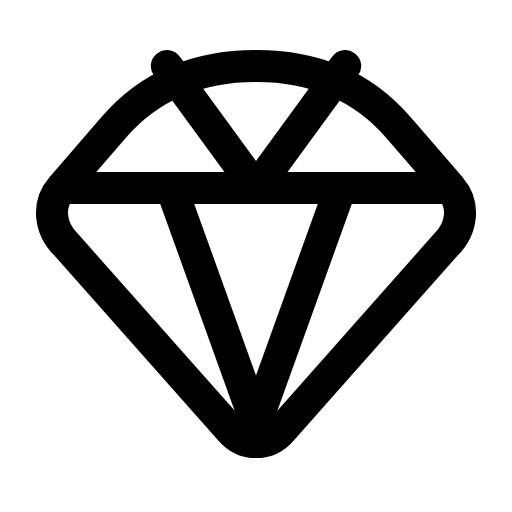
t = 0.00 s
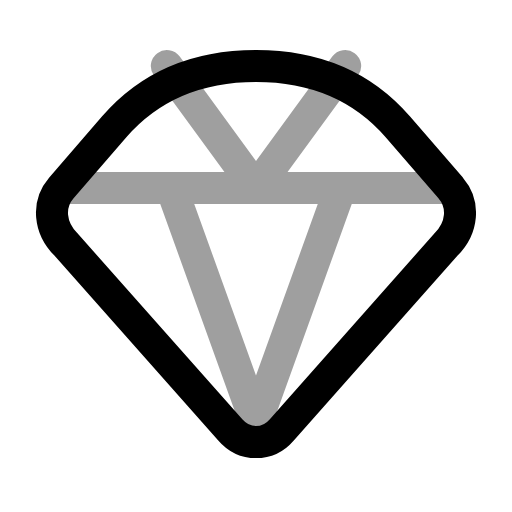
t = 0.26 s
t = 0.50 s: frame unchanged from t = 0.00 s, image omitted
t = 0.78 s: frame unchanged from t = 0.00 s, image omitted
t = 1.06 s: frame unchanged from t = 0.00 s, image omitted
t = 1.33 s: frame unchanged from t = 0.00 s, image omitted

The animated SVG that drew these frames (rendered in a browser with its animation timeline set to each time). Animation: 1 SMIL element (animate=1); one cycle of 1.60 s, repeats indefinitely.

<svg xmlns="http://www.w3.org/2000/svg" width="24" height="24" viewBox="0 0 24 24" fill="none"><g transform="translate(-1.2 -0.644) scale(1.1)"><path stroke="currentColor" stroke-width="1.364" stroke-linecap="round" stroke-linejoin="round" fill="none" d="M20.3 8.6C20.9 9.3 20.8 10.3 20.1 11L13.1 18.9C12.5 19.6 11.5 19.6 10.9 18.9L3.9 11C3.2 10.3 3.1 9.3 3.7 8.6L5.95 6Q8.2 3.4 12 3.4Q15.8 3.4 18.05 6L20.3 8.6Z"></path><path stroke="currentColor" stroke-width="1.364" stroke-linecap="round" stroke-linejoin="round" fill="none" d="M4.1 8.6L19.9 8.6M8.4 8.6L12 18.6L15.6 8.6M8.2 3.4L12 8.6L15.8 3.4"><animate attributeName="opacity" values="1;1;0.25;1;1;1;1;0.25;1;1;1" keyTimes="0;0.144;0.207;0.27;0.45;0.6;0.72;0.762;0.804;0.9;1" dur="1.6s" repeatCount="indefinite" calcMode="spline" keySplines="0.16 1 0.3 1;0.16 1 0.3 1;0.16 1 0.3 1;0.16 1 0.3 1;0.16 1 0.3 1;0.16 1 0.3 1;0.16 1 0.3 1;0.16 1 0.3 1;0.16 1 0.3 1;0.16 1 0.3 1"/></path></g></svg>
